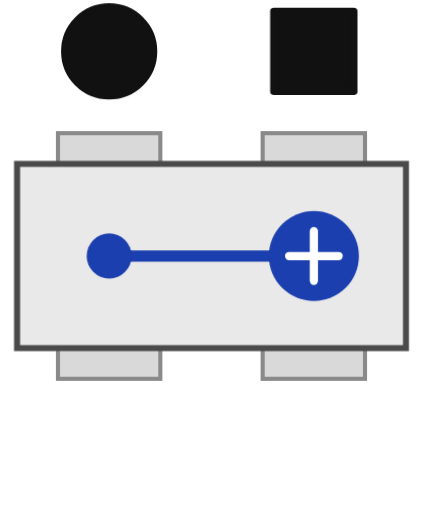
t = 0.00 s
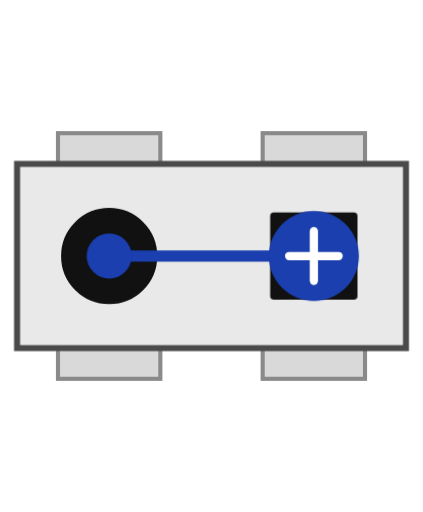
t = 0.57 s
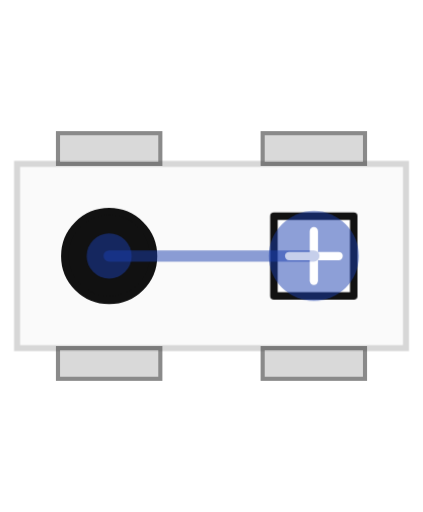
t = 1.09 s
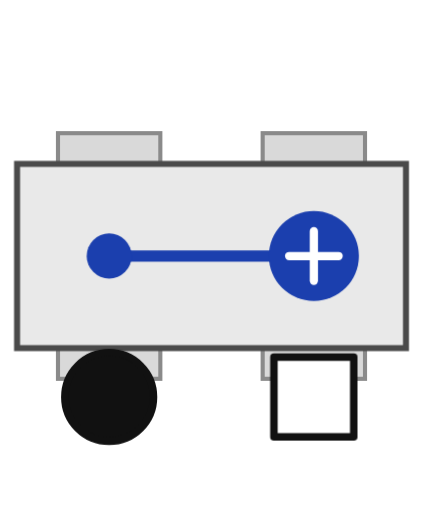
t = 1.63 s
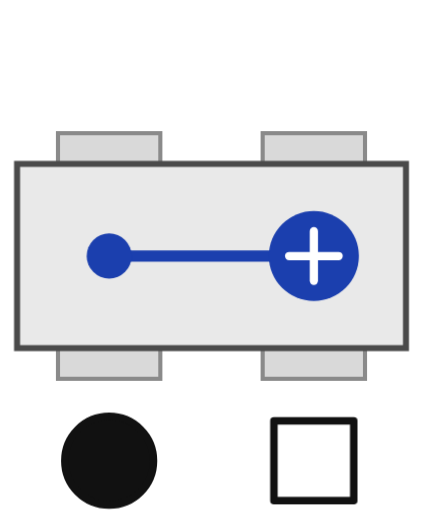
t = 2.29 s
t = 2.74 s: frame unchanged from t = 2.29 s, image omitted

The animated SVG that drew these frames (rendered in a browser with its animation timeline set to each time). Animation: 7 CSS @keyframes rules; one cycle of 2.74 s.

<svg xmlns="http://www.w3.org/2000/svg" viewBox="-32 -2 124 150" width="124" height="150" shape-rendering="geometricPrecision"><style>g[style*="animation-name"]{animation-duration:2.743s;animation-timing-function:cubic-bezier(0.35,0,0.65,1);animation-fill-mode:both;animation-play-state:var(--misty-play,running);animation-delay:var(--misty-at,0s);animation-iteration-count:1}@keyframes f0c{0%{opacity:1}20.833%{opacity:1}24.661%{opacity:0.22}42.526%{opacity:0.22}46.354%{opacity:1}100%{opacity:1}}@keyframes f0m{0%{opacity:1}20.833%{opacity:1}24.661%{opacity:0.5}42.526%{opacity:0.5}46.354%{opacity:1}100%{opacity:1}}@keyframes m0{0%{transform:translate(0px,13px)}20.833%{transform:translate(0px,73px)}28.49%{transform:translate(0px,73px)}38.698%{transform:translate(0px,73px)}46.354%{transform:translate(0px,73px)}67.188%{transform:translate(0px,133px)}100%{transform:translate(0px,133px)}}@keyframes v0_circle_1{0%{opacity:1}10.417%{opacity:1}24.661%{opacity:1}33.594%{opacity:1}42.526%{opacity:1}56.771%{opacity:1}100%{opacity:1}}@keyframes m1{0%{transform:translate(60px,13px)}20.833%{transform:translate(60px,73px)}28.49%{transform:translate(60px,73px)}38.698%{transform:translate(60px,73px)}46.354%{transform:translate(60px,73px)}67.188%{transform:translate(60px,133px)}100%{transform:translate(60px,133px)}}@keyframes v1_square_1{0%{opacity:1}10.417%{opacity:1}24.661%{opacity:1}33.594%{opacity:0}42.526%{opacity:0}56.771%{opacity:0}100%{opacity:0}}@keyframes v1_square_0{0%{opacity:0}10.417%{opacity:0}24.661%{opacity:0}33.594%{opacity:1}42.526%{opacity:1}56.771%{opacity:1}100%{opacity:1}}</style><g><rect x="-15" y="37" width="30" height="9" fill="#d9d9d9" stroke="#8a8a8a" stroke-width="1.21"/><rect x="-15" y="100" width="30" height="9" fill="#d9d9d9" stroke="#8a8a8a" stroke-width="1.21"/><rect x="45" y="37" width="30" height="9" fill="#d9d9d9" stroke="#8a8a8a" stroke-width="1.21"/><rect x="45" y="100" width="30" height="9" fill="#d9d9d9" stroke="#8a8a8a" stroke-width="1.21"/><g style="animation-name:f0c"><rect x="-27" y="46" width="114" height="54" fill="#e9e9e9" stroke="#4a4a4a" stroke-width="1.76"/></g><g style="animation-name:m0"><g style="animation-name:v0_circle_1;animation-timing-function:step-end"><g transform="translate(0 0)"><path d="M-13 0A13 13 0 1 0 13 0A13 13 0 1 0 -13 0Z" fill="#111111" stroke="#111111" stroke-width="2.2" stroke-linejoin="round"/></g></g></g><g style="animation-name:m1"><g style="animation-name:v1_square_1;animation-timing-function:step-end"><g transform="translate(0 0)"><path d="M-11.7 -11.7L11.7 -11.7L11.7 11.7L-11.7 11.7Z" fill="#111111" stroke="#111111" stroke-width="2.2" stroke-linejoin="round"/></g></g><g style="animation-name:v1_square_0;animation-timing-function:step-end"><g transform="translate(0 0)"><path d="M-11.7 -11.7L11.7 -11.7L11.7 11.7L-11.7 11.7Z" fill="#ffffff" stroke="#111111" stroke-width="2.2" stroke-linejoin="round"/></g></g></g><g style="animation-name:f0m"><line x1="0" y1="73" x2="60" y2="73" stroke="#1b3fae" stroke-width="3.3" stroke-linecap="round"/></g><g style="animation-name:f0m"><circle cx="0" cy="73" r="6.6" fill="#1b3fae"/></g><g style="animation-name:f0m"><circle cx="60" cy="73" r="13.2" fill="#1b3fae"/><line x1="52.74" y1="73" x2="67.26" y2="73" stroke="#ffffff" stroke-width="2.42" stroke-linecap="round"/><line x1="60" y1="65.74" x2="60" y2="80.26" stroke="#ffffff" stroke-width="2.42" stroke-linecap="round"/></g></g></svg>
